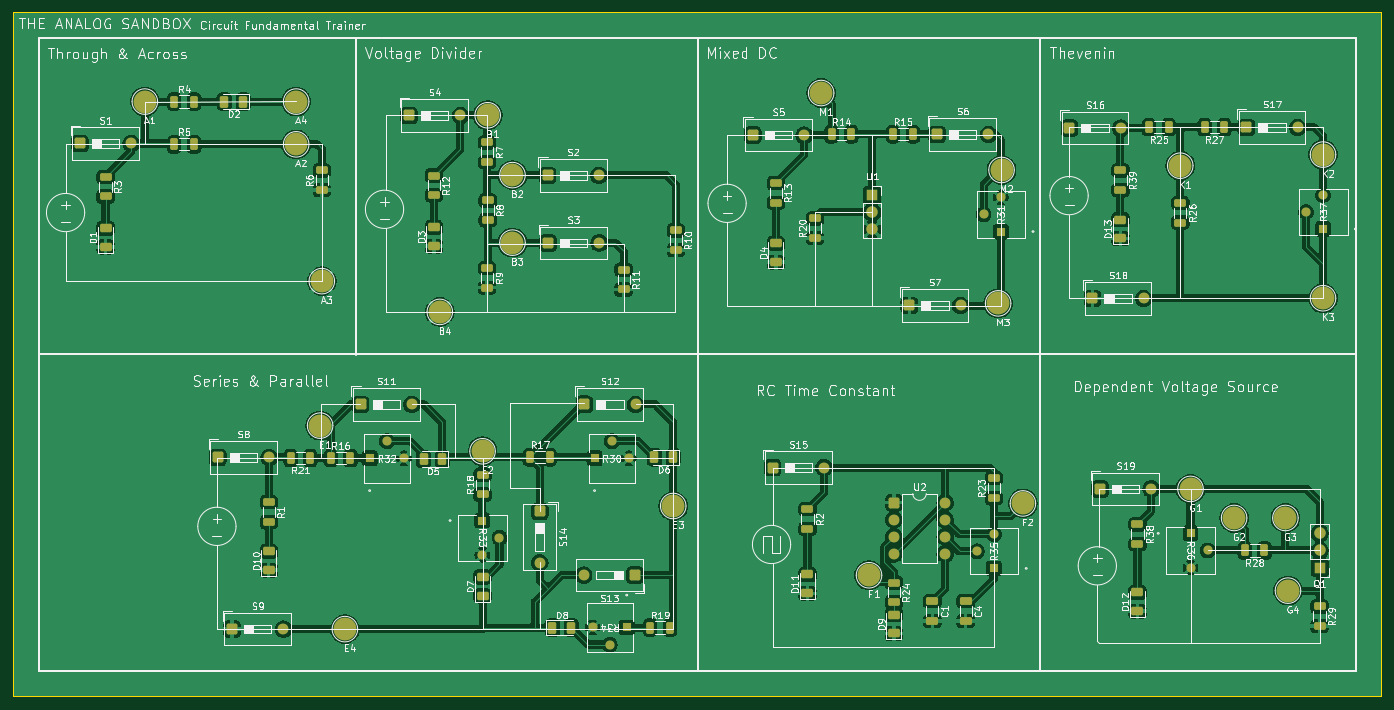
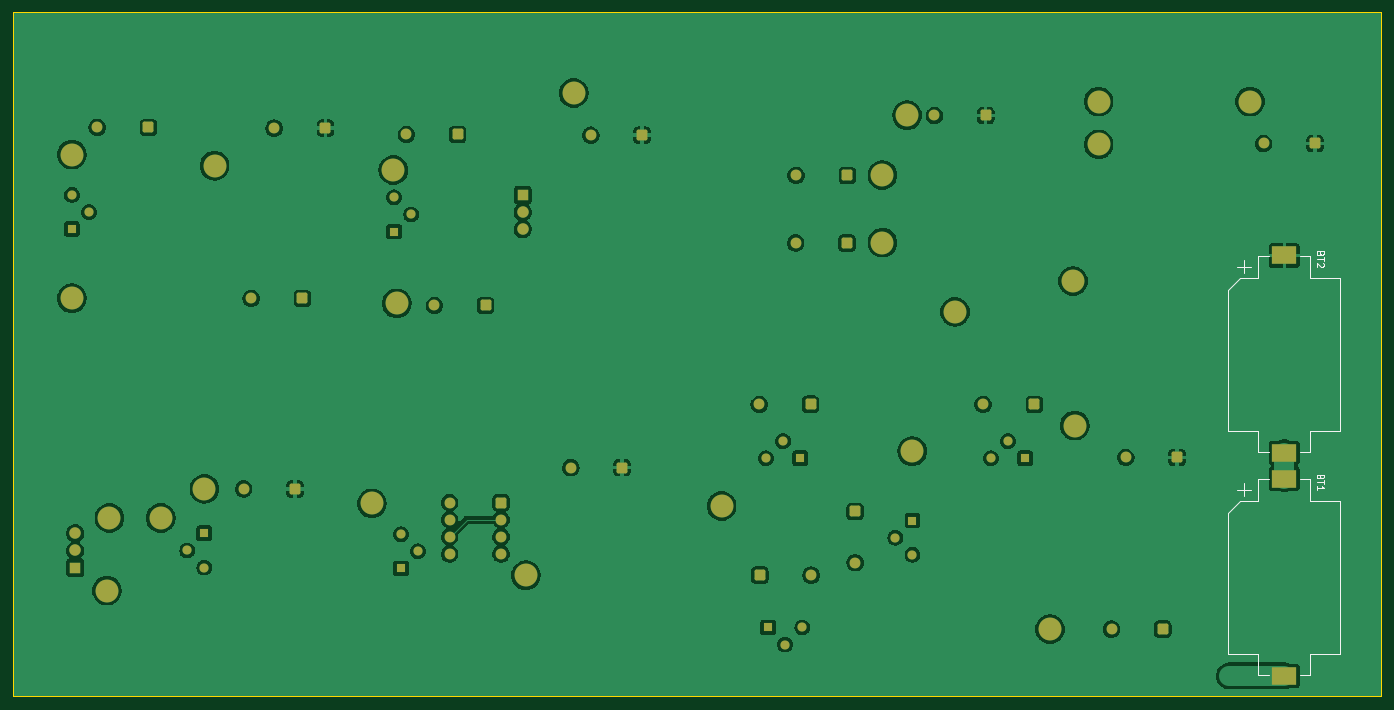
Circuit board: 9 layer files. Board 203.2 x 101.6 mm.
- bottom_copper: Analog_Sandbox_PCB-B_Cu.gbl (196978 bytes)
- bottom_mask: Analog_Sandbox_PCB-B_Mask.gbs (4472 bytes)
- paste: Analog_Sandbox_PCB-B_Paste.gbp (629 bytes)
- bottom_silk: Analog_Sandbox_PCB-B_Silkscreen.gbo (4916 bytes)
- outline: Analog_Sandbox_PCB-Edge_Cuts.gm1 (733 bytes)
- top_copper: Analog_Sandbox_PCB-F_Cu.gtl (337724 bytes)
- top_mask: Analog_Sandbox_PCB-F_Mask.gts (7684 bytes)
- paste: Analog_Sandbox_PCB-F_Paste.gtp (4351 bytes)
- top_silk: Analog_Sandbox_PCB-F_Silkscreen.gto (233985 bytes)

=== bottom_copper: Analog_Sandbox_PCB-B_Cu.gbl (196978 bytes, source omitted) ===
=== bottom_mask: Analog_Sandbox_PCB-B_Mask.gbs ===
G04 #@! TF.GenerationSoftware,KiCad,Pcbnew,9.0.4*
G04 #@! TF.CreationDate,2026-04-13T19:59:33-04:00*
G04 #@! TF.ProjectId,Analog_Sandbox_PCB,416e616c-6f67-45f5-9361-6e64626f785f,rev?*
G04 #@! TF.SameCoordinates,Original*
G04 #@! TF.FileFunction,Soldermask,Bot*
G04 #@! TF.FilePolarity,Negative*
%FSLAX46Y46*%
G04 Gerber Fmt 4.6, Leading zero omitted, Abs format (unit mm)*
G04 Created by KiCad (PCBNEW 9.0.4) date 2026-04-13 19:59:33*
%MOMM*%
%LPD*%
G01*
G04 APERTURE LIST*
G04 Aperture macros list*
%AMRoundRect*
0 Rectangle with rounded corners*
0 $1 Rounding radius*
0 $2 $3 $4 $5 $6 $7 $8 $9 X,Y pos of 4 corners*
0 Add a 4 corners polygon primitive as box body*
4,1,4,$2,$3,$4,$5,$6,$7,$8,$9,$2,$3,0*
0 Add four circle primitives for the rounded corners*
1,1,$1+$1,$2,$3*
1,1,$1+$1,$4,$5*
1,1,$1+$1,$6,$7*
1,1,$1+$1,$8,$9*
0 Add four rect primitives between the rounded corners*
20,1,$1+$1,$2,$3,$4,$5,0*
20,1,$1+$1,$4,$5,$6,$7,0*
20,1,$1+$1,$6,$7,$8,$9,0*
20,1,$1+$1,$8,$9,$2,$3,0*%
G04 Aperture macros list end*
%ADD10RoundRect,0.250000X-0.550000X-0.550000X0.550000X-0.550000X0.550000X0.550000X-0.550000X0.550000X0*%
%ADD11C,1.600000*%
%ADD12C,3.400000*%
%ADD13R,1.700000X1.700000*%
%ADD14C,1.700000*%
%ADD15R,1.346200X1.346200*%
%ADD16C,1.346200*%
%ADD17RoundRect,0.250000X-0.550000X0.550000X-0.550000X-0.550000X0.550000X-0.550000X0.550000X0.550000X0*%
%ADD18RoundRect,0.250000X0.550000X0.550000X-0.550000X0.550000X-0.550000X-0.550000X0.550000X-0.550000X0*%
%ADD19R,3.600000X2.600000*%
G04 APERTURE END LIST*
D10*
X203750500Y-71386500D03*
D11*
X211370500Y-71386500D03*
D12*
X221742000Y-124968000D03*
X166878000Y-66167000D03*
D13*
X174459900Y-81305400D03*
D14*
X174459900Y-83845400D03*
X174459900Y-86385400D03*
D12*
X236220000Y-140081000D03*
D10*
X177678000Y-127000000D03*
D11*
X177678000Y-129540000D03*
X177678000Y-132080000D03*
X177678000Y-134620000D03*
X185298000Y-134620000D03*
X185298000Y-132080000D03*
X185298000Y-129540000D03*
X185298000Y-127000000D03*
D12*
X117348000Y-69469000D03*
X121031000Y-88392000D03*
D10*
X131699000Y-112395000D03*
D11*
X139319000Y-112395000D03*
D10*
X230039500Y-71259500D03*
D11*
X237659500Y-71259500D03*
D15*
X116560600Y-129667000D03*
D16*
X119100600Y-132207000D03*
X116560600Y-134747000D03*
D12*
X110236000Y-98679000D03*
X66421000Y-67437000D03*
D15*
X221742000Y-131572000D03*
D16*
X224282000Y-134112000D03*
X221742000Y-136652000D03*
D10*
X126285156Y-88429900D03*
D11*
X133905156Y-88429900D03*
D15*
X138006500Y-145542000D03*
D16*
X135466500Y-148082000D03*
X132926500Y-145542000D03*
D15*
X99822000Y-120421400D03*
D16*
X102362000Y-117881400D03*
X104902000Y-120421400D03*
D12*
X193167000Y-97409000D03*
X88900000Y-73787000D03*
X96139000Y-145796000D03*
X220218000Y-76962000D03*
X241427000Y-96647000D03*
D10*
X207179500Y-96659500D03*
D11*
X214799500Y-96659500D03*
D12*
X241427000Y-75311000D03*
X121031000Y-78359000D03*
X173990000Y-137795000D03*
D10*
X179963400Y-97700900D03*
D11*
X187583400Y-97700900D03*
D10*
X208280000Y-124968000D03*
D11*
X215900000Y-124968000D03*
D10*
X156722400Y-72427900D03*
D11*
X164342400Y-72427900D03*
D15*
X241427000Y-86360000D03*
D16*
X238887000Y-83820000D03*
X241427000Y-81280000D03*
D12*
X92710000Y-94107000D03*
X92456000Y-115570000D03*
X196850000Y-127127000D03*
D10*
X56769000Y-73660000D03*
D11*
X64389000Y-73660000D03*
D10*
X159681500Y-121805500D03*
D11*
X167301500Y-121805500D03*
D15*
X192532000Y-136779000D03*
D16*
X189992000Y-134239000D03*
X192532000Y-131699000D03*
D12*
X88900000Y-67437000D03*
D10*
X105668656Y-69494400D03*
D11*
X113288656Y-69494400D03*
D12*
X116586000Y-119380000D03*
D10*
X98467500Y-112407500D03*
D11*
X106087500Y-112407500D03*
D12*
X193675000Y-77597000D03*
D15*
X193548000Y-86741000D03*
D16*
X191008000Y-84201000D03*
X193548000Y-81661000D03*
D12*
X228219000Y-129286000D03*
D17*
X125082500Y-128312500D03*
D11*
X125082500Y-135932500D03*
D18*
X139234000Y-137782500D03*
D11*
X131614000Y-137782500D03*
D10*
X126242656Y-78384400D03*
D11*
X133862656Y-78384400D03*
D12*
X235839000Y-129286000D03*
D13*
X240919000Y-136652000D03*
D14*
X240919000Y-134112000D03*
X240919000Y-131572000D03*
D15*
X133223000Y-120421400D03*
D16*
X135763000Y-117881400D03*
X138303000Y-120421400D03*
D10*
X184111900Y-72300900D03*
D11*
X191731900Y-72300900D03*
D12*
X144907000Y-127508000D03*
D10*
X77258500Y-120281500D03*
D11*
X84878500Y-120281500D03*
D10*
X79375000Y-145796000D03*
D11*
X86995000Y-145796000D03*
D19*
X61341000Y-123444000D03*
X61341000Y-152744000D03*
X61341000Y-90297000D03*
X61341000Y-119597000D03*
M02*

=== paste: Analog_Sandbox_PCB-B_Paste.gbp ===
G04 #@! TF.GenerationSoftware,KiCad,Pcbnew,9.0.4*
G04 #@! TF.CreationDate,2026-04-13T19:59:33-04:00*
G04 #@! TF.ProjectId,Analog_Sandbox_PCB,416e616c-6f67-45f5-9361-6e64626f785f,rev?*
G04 #@! TF.SameCoordinates,Original*
G04 #@! TF.FileFunction,Paste,Bot*
G04 #@! TF.FilePolarity,Positive*
%FSLAX46Y46*%
G04 Gerber Fmt 4.6, Leading zero omitted, Abs format (unit mm)*
G04 Created by KiCad (PCBNEW 9.0.4) date 2026-04-13 19:59:33*
%MOMM*%
%LPD*%
G01*
G04 APERTURE LIST*
%ADD10R,3.600000X2.600000*%
G04 APERTURE END LIST*
D10*
X61341000Y-123444000D03*
X61341000Y-152744000D03*
X61341000Y-90297000D03*
X61341000Y-119597000D03*
M02*

=== bottom_silk: Analog_Sandbox_PCB-B_Silkscreen.gbo ===
G04 #@! TF.GenerationSoftware,KiCad,Pcbnew,9.0.4*
G04 #@! TF.CreationDate,2026-04-13T19:59:33-04:00*
G04 #@! TF.ProjectId,Analog_Sandbox_PCB,416e616c-6f67-45f5-9361-6e64626f785f,rev?*
G04 #@! TF.SameCoordinates,Original*
G04 #@! TF.FileFunction,Legend,Bot*
G04 #@! TF.FilePolarity,Positive*
%FSLAX46Y46*%
G04 Gerber Fmt 4.6, Leading zero omitted, Abs format (unit mm)*
G04 Created by KiCad (PCBNEW 9.0.4) date 2026-04-13 19:59:33*
%MOMM*%
%LPD*%
G01*
G04 APERTURE LIST*
%ADD10C,0.150000*%
%ADD11C,0.120000*%
G04 APERTURE END LIST*
D10*
X55972009Y-123183285D02*
X56019628Y-123326142D01*
X56019628Y-123326142D02*
X56067247Y-123373761D01*
X56067247Y-123373761D02*
X56162485Y-123421380D01*
X56162485Y-123421380D02*
X56305342Y-123421380D01*
X56305342Y-123421380D02*
X56400580Y-123373761D01*
X56400580Y-123373761D02*
X56448200Y-123326142D01*
X56448200Y-123326142D02*
X56495819Y-123230904D01*
X56495819Y-123230904D02*
X56495819Y-122849952D01*
X56495819Y-122849952D02*
X55495819Y-122849952D01*
X55495819Y-122849952D02*
X55495819Y-123183285D01*
X55495819Y-123183285D02*
X55543438Y-123278523D01*
X55543438Y-123278523D02*
X55591057Y-123326142D01*
X55591057Y-123326142D02*
X55686295Y-123373761D01*
X55686295Y-123373761D02*
X55781533Y-123373761D01*
X55781533Y-123373761D02*
X55876771Y-123326142D01*
X55876771Y-123326142D02*
X55924390Y-123278523D01*
X55924390Y-123278523D02*
X55972009Y-123183285D01*
X55972009Y-123183285D02*
X55972009Y-122849952D01*
X55495819Y-123707095D02*
X55495819Y-124278523D01*
X56495819Y-123992809D02*
X55495819Y-123992809D01*
X56495819Y-125135666D02*
X56495819Y-124564238D01*
X56495819Y-124849952D02*
X55495819Y-124849952D01*
X55495819Y-124849952D02*
X55638676Y-124754714D01*
X55638676Y-124754714D02*
X55733914Y-124659476D01*
X55733914Y-124659476D02*
X55781533Y-124564238D01*
X55972009Y-90036285D02*
X56019628Y-90179142D01*
X56019628Y-90179142D02*
X56067247Y-90226761D01*
X56067247Y-90226761D02*
X56162485Y-90274380D01*
X56162485Y-90274380D02*
X56305342Y-90274380D01*
X56305342Y-90274380D02*
X56400580Y-90226761D01*
X56400580Y-90226761D02*
X56448200Y-90179142D01*
X56448200Y-90179142D02*
X56495819Y-90083904D01*
X56495819Y-90083904D02*
X56495819Y-89702952D01*
X56495819Y-89702952D02*
X55495819Y-89702952D01*
X55495819Y-89702952D02*
X55495819Y-90036285D01*
X55495819Y-90036285D02*
X55543438Y-90131523D01*
X55543438Y-90131523D02*
X55591057Y-90179142D01*
X55591057Y-90179142D02*
X55686295Y-90226761D01*
X55686295Y-90226761D02*
X55781533Y-90226761D01*
X55781533Y-90226761D02*
X55876771Y-90179142D01*
X55876771Y-90179142D02*
X55924390Y-90131523D01*
X55924390Y-90131523D02*
X55972009Y-90036285D01*
X55972009Y-90036285D02*
X55972009Y-89702952D01*
X55495819Y-90560095D02*
X55495819Y-91131523D01*
X56495819Y-90845809D02*
X55495819Y-90845809D01*
X55591057Y-91417238D02*
X55543438Y-91464857D01*
X55543438Y-91464857D02*
X55495819Y-91560095D01*
X55495819Y-91560095D02*
X55495819Y-91798190D01*
X55495819Y-91798190D02*
X55543438Y-91893428D01*
X55543438Y-91893428D02*
X55591057Y-91941047D01*
X55591057Y-91941047D02*
X55686295Y-91988666D01*
X55686295Y-91988666D02*
X55781533Y-91988666D01*
X55781533Y-91988666D02*
X55924390Y-91941047D01*
X55924390Y-91941047D02*
X56495819Y-91369619D01*
X56495819Y-91369619D02*
X56495819Y-91988666D01*
D11*
X52991000Y-126744000D02*
X52991000Y-149444000D01*
X52991000Y-126744000D02*
X57491000Y-126744000D01*
X52991000Y-149444000D02*
X57491000Y-149444000D01*
X57491000Y-123544000D02*
X59041000Y-123544000D01*
X57491000Y-126744000D02*
X57491000Y-123544000D01*
X57491000Y-149444000D02*
X57491000Y-152644000D01*
X57491000Y-152644000D02*
X59041000Y-152644000D01*
X65191000Y-123544000D02*
X63641000Y-123544000D01*
X65191000Y-126744000D02*
X65191000Y-123544000D01*
X65191000Y-149444000D02*
X65191000Y-152644000D01*
X65191000Y-152644000D02*
X63641000Y-152644000D01*
X66341000Y-125094000D02*
X68341000Y-125094000D01*
X67341000Y-126094000D02*
X67341000Y-124094000D01*
X67891000Y-126744000D02*
X65191000Y-126744000D01*
X69691000Y-128544000D02*
X67891000Y-126744000D01*
X69691000Y-149444000D02*
X65191000Y-149444000D01*
X69691000Y-149444000D02*
X69691000Y-128544000D01*
X52991000Y-93597000D02*
X52991000Y-116297000D01*
X52991000Y-93597000D02*
X57491000Y-93597000D01*
X52991000Y-116297000D02*
X57491000Y-116297000D01*
X57491000Y-90397000D02*
X59041000Y-90397000D01*
X57491000Y-93597000D02*
X57491000Y-90397000D01*
X57491000Y-116297000D02*
X57491000Y-119497000D01*
X57491000Y-119497000D02*
X59041000Y-119497000D01*
X65191000Y-90397000D02*
X63641000Y-90397000D01*
X65191000Y-93597000D02*
X65191000Y-90397000D01*
X65191000Y-116297000D02*
X65191000Y-119497000D01*
X65191000Y-119497000D02*
X63641000Y-119497000D01*
X66341000Y-91947000D02*
X68341000Y-91947000D01*
X67341000Y-92947000D02*
X67341000Y-90947000D01*
X67891000Y-93597000D02*
X65191000Y-93597000D01*
X69691000Y-95397000D02*
X67891000Y-93597000D01*
X69691000Y-116297000D02*
X65191000Y-116297000D01*
X69691000Y-116297000D02*
X69691000Y-95397000D01*
M02*

=== outline: Analog_Sandbox_PCB-Edge_Cuts.gm1 ===
G04 #@! TF.GenerationSoftware,KiCad,Pcbnew,9.0.4*
G04 #@! TF.CreationDate,2026-04-13T19:59:33-04:00*
G04 #@! TF.ProjectId,Analog_Sandbox_PCB,416e616c-6f67-45f5-9361-6e64626f785f,rev?*
G04 #@! TF.SameCoordinates,Original*
G04 #@! TF.FileFunction,Profile,NP*
%FSLAX46Y46*%
G04 Gerber Fmt 4.6, Leading zero omitted, Abs format (unit mm)*
G04 Created by KiCad (PCBNEW 9.0.4) date 2026-04-13 19:59:33*
%MOMM*%
%LPD*%
G01*
G04 APERTURE LIST*
G04 #@! TA.AperFunction,Profile*
%ADD10C,0.050000*%
G04 #@! TD*
G04 APERTURE END LIST*
D10*
X250101100Y-54203600D02*
X46901100Y-54203600D01*
X250101100Y-155803600D02*
X250101100Y-54203600D01*
X46901100Y-155803600D02*
X250101100Y-155803600D01*
X46901100Y-54203600D02*
X46901100Y-155803600D01*
M02*

=== top_copper: Analog_Sandbox_PCB-F_Cu.gtl (337724 bytes, source omitted) ===
=== top_mask: Analog_Sandbox_PCB-F_Mask.gts (7684 bytes, source omitted) ===
=== paste: Analog_Sandbox_PCB-F_Paste.gtp ===
G04 #@! TF.GenerationSoftware,KiCad,Pcbnew,9.0.4*
G04 #@! TF.CreationDate,2026-04-13T19:59:33-04:00*
G04 #@! TF.ProjectId,Analog_Sandbox_PCB,416e616c-6f67-45f5-9361-6e64626f785f,rev?*
G04 #@! TF.SameCoordinates,Original*
G04 #@! TF.FileFunction,Paste,Top*
G04 #@! TF.FilePolarity,Positive*
%FSLAX46Y46*%
G04 Gerber Fmt 4.6, Leading zero omitted, Abs format (unit mm)*
G04 Created by KiCad (PCBNEW 9.0.4) date 2026-04-13 19:59:33*
%MOMM*%
%LPD*%
G01*
G04 APERTURE LIST*
G04 Aperture macros list*
%AMRoundRect*
0 Rectangle with rounded corners*
0 $1 Rounding radius*
0 $2 $3 $4 $5 $6 $7 $8 $9 X,Y pos of 4 corners*
0 Add a 4 corners polygon primitive as box body*
4,1,4,$2,$3,$4,$5,$6,$7,$8,$9,$2,$3,0*
0 Add four circle primitives for the rounded corners*
1,1,$1+$1,$2,$3*
1,1,$1+$1,$4,$5*
1,1,$1+$1,$6,$7*
1,1,$1+$1,$8,$9*
0 Add four rect primitives between the rounded corners*
20,1,$1+$1,$2,$3,$4,$5,0*
20,1,$1+$1,$4,$5,$6,$7,0*
20,1,$1+$1,$6,$7,$8,$9,0*
20,1,$1+$1,$8,$9,$2,$3,0*%
G04 Aperture macros list end*
%ADD10RoundRect,0.250000X-0.650000X0.325000X-0.650000X-0.325000X0.650000X-0.325000X0.650000X0.325000X0*%
%ADD11RoundRect,0.250000X-0.312500X-0.625000X0.312500X-0.625000X0.312500X0.625000X-0.312500X0.625000X0*%
%ADD12RoundRect,0.250000X0.625000X-0.375000X0.625000X0.375000X-0.625000X0.375000X-0.625000X-0.375000X0*%
%ADD13RoundRect,0.250000X-0.625000X0.312500X-0.625000X-0.312500X0.625000X-0.312500X0.625000X0.312500X0*%
%ADD14RoundRect,0.250000X0.625000X-0.312500X0.625000X0.312500X-0.625000X0.312500X-0.625000X-0.312500X0*%
%ADD15RoundRect,0.250000X0.312500X0.625000X-0.312500X0.625000X-0.312500X-0.625000X0.312500X-0.625000X0*%
%ADD16RoundRect,0.250000X0.375000X0.625000X-0.375000X0.625000X-0.375000X-0.625000X0.375000X-0.625000X0*%
%ADD17RoundRect,0.250000X-0.375000X-0.625000X0.375000X-0.625000X0.375000X0.625000X-0.375000X0.625000X0*%
G04 APERTURE END LIST*
D10*
X188341000Y-141654000D03*
X188341000Y-144604000D03*
D11*
X168425400Y-72288400D03*
X171350400Y-72288400D03*
D12*
X116586000Y-140846000D03*
X116586000Y-138046000D03*
X109347000Y-88903000D03*
X109347000Y-86103000D03*
D13*
X240919000Y-142428500D03*
X240919000Y-145353500D03*
D12*
X60579000Y-89027000D03*
X60579000Y-86227000D03*
D14*
X116586000Y-125795500D03*
X116586000Y-122870500D03*
D11*
X123632500Y-120269000D03*
X126557500Y-120269000D03*
D15*
X226760500Y-71247000D03*
X223835500Y-71247000D03*
D13*
X60579000Y-78610000D03*
X60579000Y-81535000D03*
D16*
X110620000Y-120523000D03*
X107820000Y-120523000D03*
D15*
X90997500Y-120396000D03*
X88072500Y-120396000D03*
D13*
X109347000Y-78420500D03*
X109347000Y-81345500D03*
D11*
X70800500Y-67437000D03*
X73725500Y-67437000D03*
D13*
X137545656Y-92415900D03*
X137545656Y-95340900D03*
D15*
X218505500Y-71247000D03*
X215580500Y-71247000D03*
D13*
X145292656Y-86573900D03*
X145292656Y-89498900D03*
X213868000Y-130236500D03*
X213868000Y-133161500D03*
D11*
X94041500Y-120396000D03*
X96966500Y-120396000D03*
D13*
X117352656Y-82128900D03*
X117352656Y-85053900D03*
X211328000Y-77658500D03*
X211328000Y-80583500D03*
D14*
X165950900Y-87707900D03*
X165950900Y-84782900D03*
D12*
X211328000Y-87757000D03*
X211328000Y-84957000D03*
D13*
X84836000Y-126934500D03*
X84836000Y-129859500D03*
D16*
X144910000Y-120269000D03*
X142110000Y-120269000D03*
D15*
X232729500Y-134112000D03*
X229804500Y-134112000D03*
D13*
X117225656Y-73492900D03*
X117225656Y-76417900D03*
D12*
X177673000Y-146434000D03*
X177673000Y-143634000D03*
X84836000Y-137036000D03*
X84836000Y-134236000D03*
D13*
X164846000Y-127950500D03*
X164846000Y-130875500D03*
D14*
X92710000Y-80583500D03*
X92710000Y-77658500D03*
D13*
X117225656Y-92161900D03*
X117225656Y-95086900D03*
D16*
X81029000Y-67437000D03*
X78229000Y-67437000D03*
D11*
X177569400Y-72288400D03*
X180494400Y-72288400D03*
D10*
X183388000Y-141654000D03*
X183388000Y-144604000D03*
D14*
X192532000Y-126303500D03*
X192532000Y-123378500D03*
D11*
X141497000Y-145567400D03*
X144422000Y-145567400D03*
D13*
X220218000Y-82484500D03*
X220218000Y-85409500D03*
D12*
X164846000Y-140465000D03*
X164846000Y-137665000D03*
X160147000Y-91284750D03*
X160147000Y-88484750D03*
D13*
X177673000Y-138872500D03*
X177673000Y-141797500D03*
X160147000Y-79532250D03*
X160147000Y-82457250D03*
D12*
X213868000Y-143132000D03*
X213868000Y-140332000D03*
D17*
X126954500Y-145567400D03*
X129754500Y-145567400D03*
D11*
X70800500Y-73787000D03*
X73725500Y-73787000D03*
M02*

=== top_silk: Analog_Sandbox_PCB-F_Silkscreen.gto (233985 bytes, source omitted) ===
